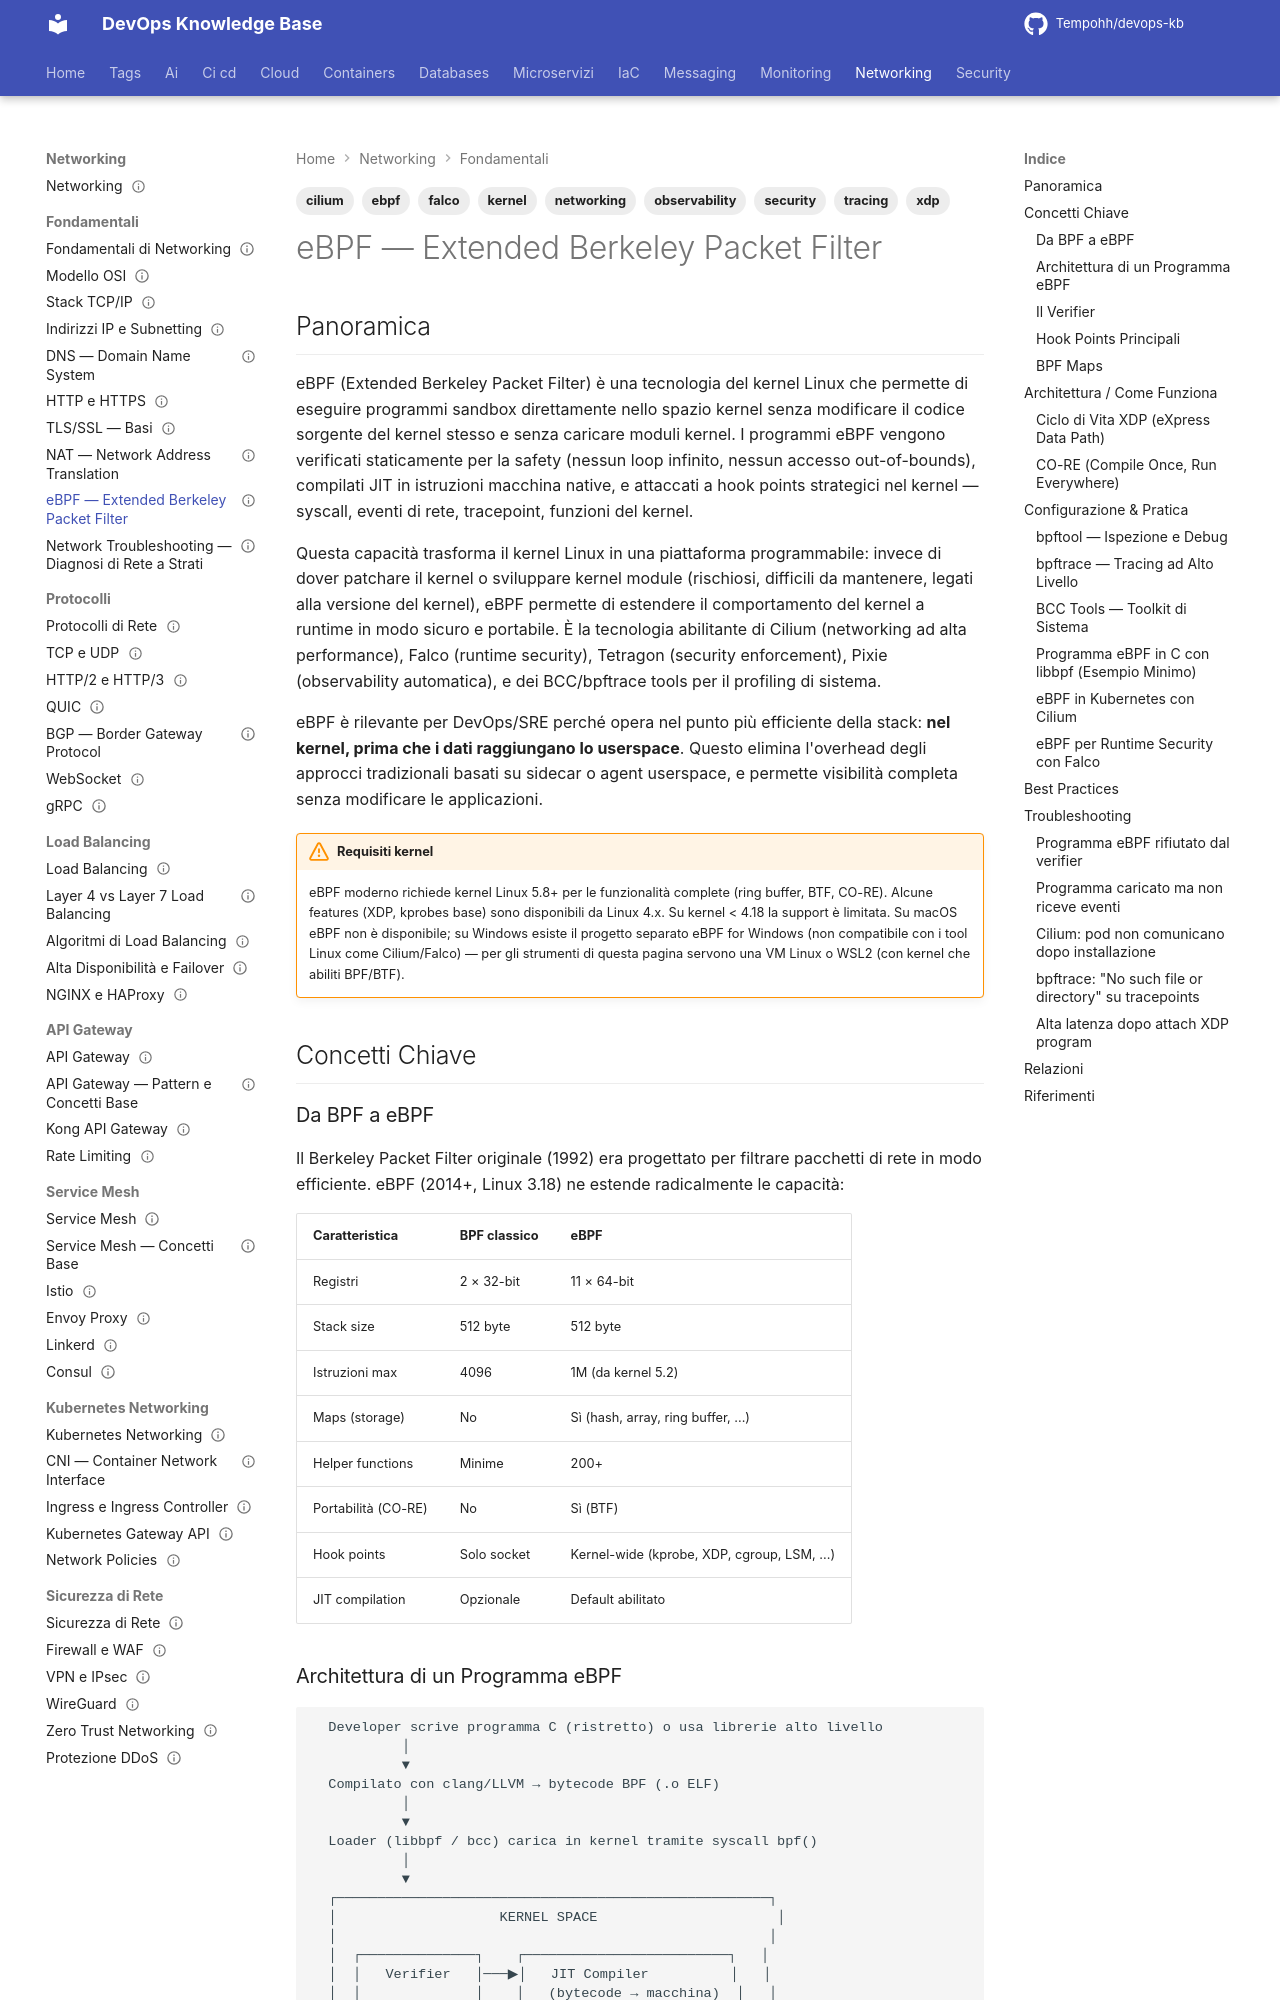

repository: Tempohh/devops-kb · page: networking/fondamentali/ebpf/index.html · generator: mkdocs

---
title: "eBPF — Extended Berkeley Packet Filter"
slug: ebpf
category: networking
tags: [ebpf, kernel, networking, security, observability, cilium, falco, xdp, tracing]
search_keywords: [ebpf, extended bpf, berkeley packet filter, kernel programmability, xdp express data path, tc traffic control, kprobe, uprobe, tracepoint, bpftrace, bpftool, libbpf, bcc tools, cilium ebpf, falco ebpf, tetragon, pixie, hubble, kernel bypass, packet filtering, syscall tracing, performance profiling, network observability, runtime security, container security, kernel modules alternativa, co-re compile once run everywhere, btf bpf type format, bpf maps, ring buffer, verifier ebpf, jit compiler bpf, socket filter, lsm bpf, xdp drop, xdp redirect, cgroup bpf, fentry fexit, raw tracepoint]
parent: networking/fondamentali/_index
related: [networking/kubernetes/cni, containers/kubernetes/sicurezza, security/runtime/seccomp-apparmor, networking/fondamentali/modello-osi, networking/fondamentali/network-troubleshooting]
official_docs: https://ebpf.io/
status: reviewed
last_verified: 2026-10-03
difficulty: advanced
last_updated: 2026-09-27
---

# eBPF — Extended Berkeley Packet Filter

## Panoramica

eBPF (Extended Berkeley Packet Filter) è una tecnologia del kernel Linux che permette di eseguire programmi sandbox direttamente nello spazio kernel senza modificare il codice sorgente del kernel stesso e senza caricare moduli kernel. I programmi eBPF vengono verificati staticamente per la safety (nessun loop infinito, nessun accesso out-of-bounds), compilati JIT in istruzioni macchina native, e attaccati a hook points strategici nel kernel — syscall, eventi di rete, tracepoint, funzioni del kernel.

Questa capacità trasforma il kernel Linux in una piattaforma programmabile: invece di dover patchare il kernel o sviluppare kernel module (rischiosi, difficili da mantenere, legati alla versione del kernel), eBPF permette di estendere il comportamento del kernel a runtime in modo sicuro e portabile. È la tecnologia abilitante di Cilium (networking ad alta performance), Falco (runtime security), Tetragon (security enforcement), Pixie (observability automatica), e dei BCC/bpftrace tools per il profiling di sistema.

eBPF è rilevante per DevOps/SRE perché opera nel punto più efficiente della stack: **nel kernel, prima che i dati raggiungano lo userspace**. Questo elimina l'overhead degli approcci tradizionali basati su sidecar o agent userspace, e permette visibilità completa senza modificare le applicazioni.

!!! warning "Requisiti kernel"
    eBPF moderno richiede kernel Linux 5.8+ per le funzionalità complete (ring buffer, BTF, CO-RE). Alcune features (XDP, kprobes base) sono disponibili da Linux 4.x. Su kernel < 4.18 la support è limitata. Su macOS eBPF non è disponibile; su Windows esiste il progetto separato eBPF for Windows (non compatibile con i tool Linux come Cilium/Falco) — per gli strumenti di questa pagina servono una VM Linux o WSL2 (con kernel che abiliti BPF/BTF).

## Concetti Chiave

### Da BPF a eBPF

Il Berkeley Packet Filter originale (1992) era progettato per filtrare pacchetti di rete in modo efficiente. eBPF (2014+, Linux 3.18) ne estende radicalmente le capacità:

| Caratteristica | BPF classico | eBPF |
|---|---|---|
| Registri | 2 × 32-bit | 11 × 64-bit |
| Stack size | 512 byte | 512 byte |
| Istruzioni max | 4096 | 1M (da kernel 5.2) |
| Maps (storage) | No | Sì (hash, array, ring buffer, ...) |
| Helper functions | Minime | 200+ |
| Portabilità (CO-RE) | No | Sì (BTF) |
| Hook points | Solo socket | Kernel-wide (kprobe, XDP, cgroup, LSM, ...) |
| JIT compilation | Opzionale | Default abilitato |
